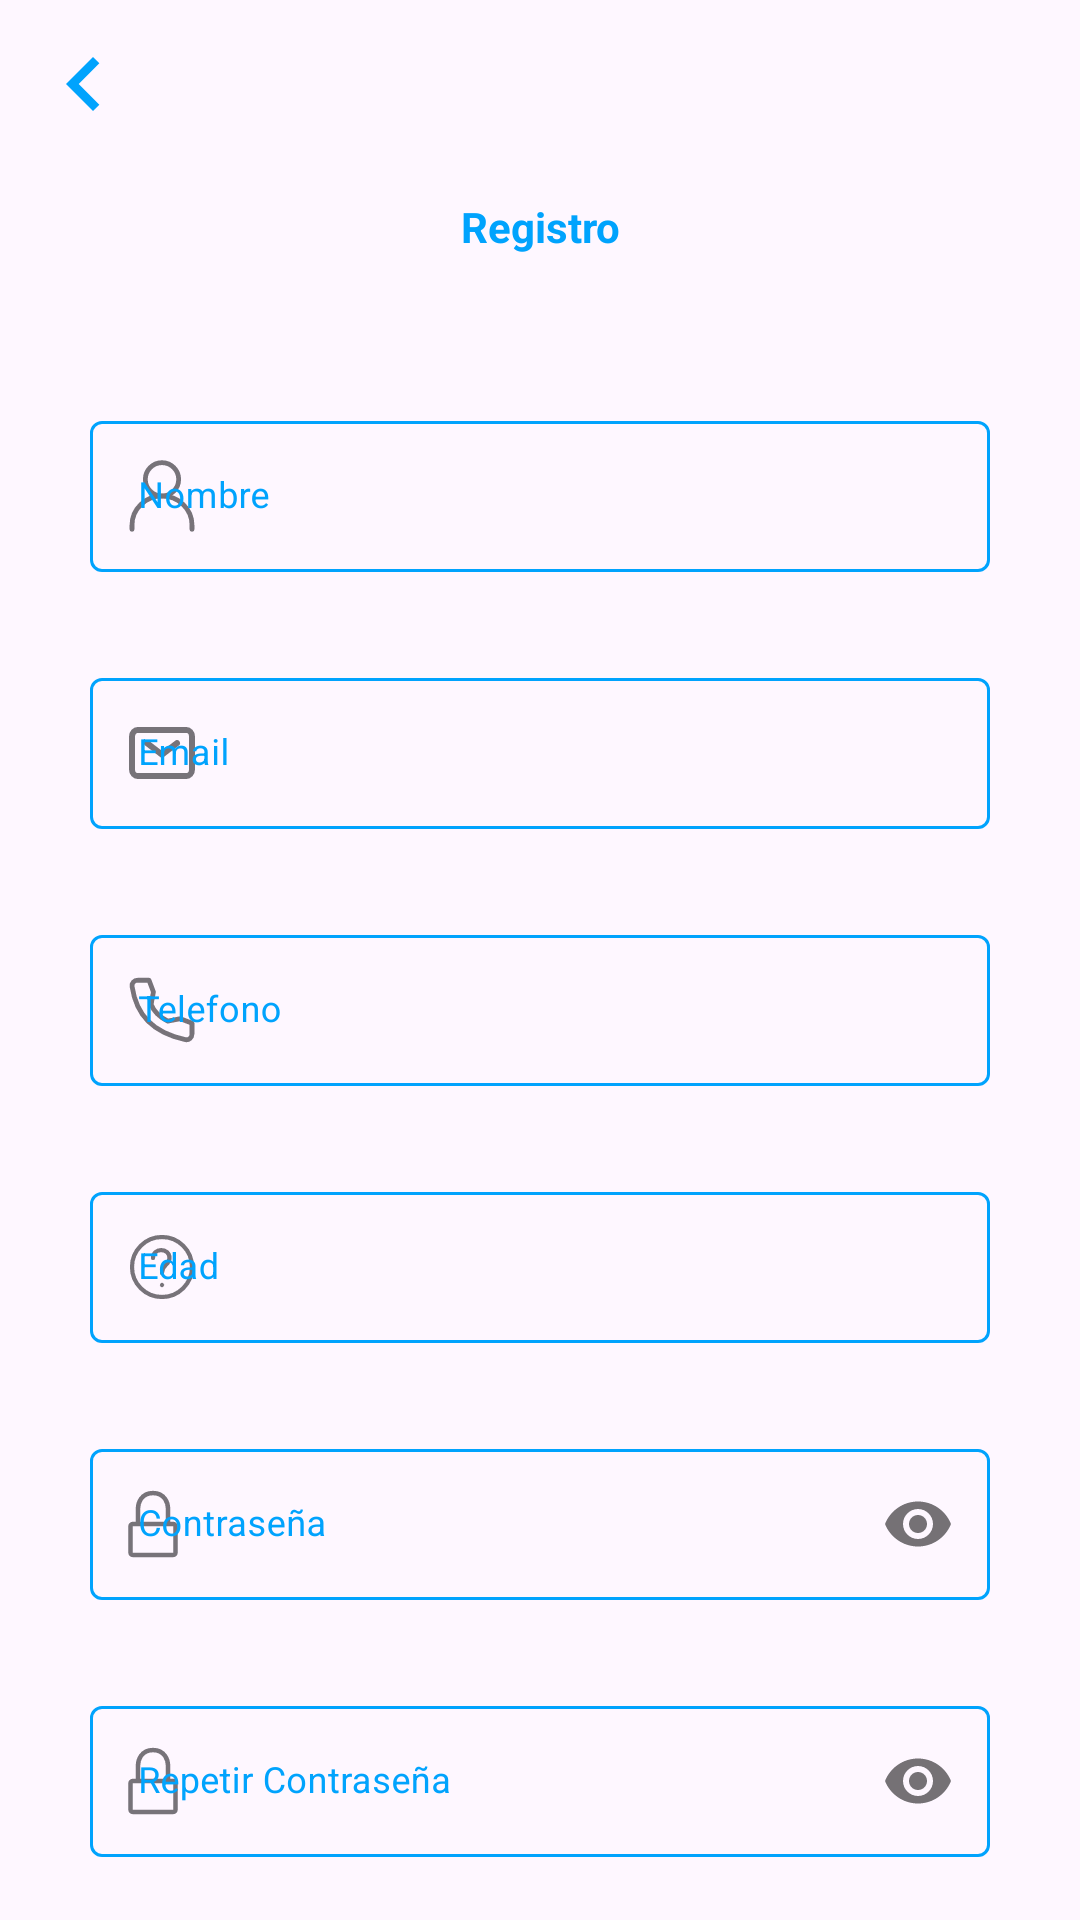

Produce the Android XML layout that renders to this screen, including the resource entries it uses.
<!-- AndroidManifest.xml: application theme Theme.DentalClinic -->
<!-- res/layout/fragment_register_user.xml -->
<?xml version="1.0" encoding="utf-8"?>
<androidx.constraintlayout.widget.ConstraintLayout xmlns:android="http://schemas.android.com/apk/res/android"
    xmlns:app="http://schemas.android.com/apk/res-auto"
    xmlns:tools="http://schemas.android.com/tools"
    android:layout_width="match_parent"
    android:layout_height="match_parent"
    tools:context=".views.singup.RegisterUserFragment">

    <ImageView
        android:id="@+id/imageViewBackNewPassword"
        android:layout_width="wrap_content"
        android:layout_height="wrap_content"
        android:layout_marginStart="10dp"
        android:layout_marginTop="10dp"
        android:src="@drawable/ic_chevron_left"
        app:layout_constraintStart_toStartOf="parent"
        app:layout_constraintTop_toTopOf="parent" />

    <TextView
        android:id="@+id/textView"
        android:layout_width="match_parent"
        android:layout_height="wrap_content"
        android:layout_gravity="center|top"
        android:layout_marginStart="20dp"
        android:layout_marginTop="20dp"
        android:layout_marginEnd="20dp"
        android:gravity="center"
        android:text="Registro"
        android:textColor="@color/button_primary_color"
        android:textSize="14sp"
        android:textStyle="bold"
        app:layout_constraintEnd_toEndOf="parent"
        app:layout_constraintStart_toStartOf="parent"
        app:layout_constraintTop_toBottomOf="@+id/imageViewBackNewPassword" />

    <androidx.core.widget.NestedScrollView
        android:layout_width="0dp"
        android:layout_height="0dp"
        android:layout_marginTop="20dp"
        app:layout_constraintBottom_toBottomOf="parent"
        app:layout_constraintEnd_toEndOf="parent"
        app:layout_constraintStart_toStartOf="parent"
        app:layout_constraintTop_toBottomOf="@+id/textView">

        <LinearLayout
            android:layout_width="match_parent"
            android:layout_height="wrap_content"
            android:layout_marginStart="15dp"
            android:layout_marginEnd="15dp"
            android:orientation="vertical">

            <com.google.android.material.textfield.TextInputLayout
                android:id="@+id/textInputNameRegisterUser"
                style="@style/outlinedTextInputLayout"
                android:layout_width="match_parent"
                android:layout_height="wrap_content"
                android:layout_marginStart="15dp"
                android:layout_marginTop="30dp"
                android:layout_marginEnd="15dp"
                app:layout_constraintEnd_toEndOf="parent"
                app:layout_constraintStart_toStartOf="parent"
                app:layout_constraintTop_toBottomOf="@+id/textView"
                app:startIconDrawable="@drawable/ic_user">

                <com.google.android.material.textfield.TextInputEditText
                    android:id="@+id/editTextNameRegisterUser"
                    style="@style/modifiedEditText"
                    android:hint="Nombre"
                    android:inputType="text|textPersonName"
                    android:maxLines="1"
                    android:textColor="@color/colorPrimary"
                    android:textColorHighlight="@color/colorPrimary" />

            </com.google.android.material.textfield.TextInputLayout>

            <com.google.android.material.textfield.TextInputLayout
                android:id="@+id/textInputEmailRegisterUser"
                style="@style/outlinedTextInputLayout"
                android:layout_width="match_parent"
                android:layout_height="wrap_content"
                android:layout_marginStart="15dp"
                android:layout_marginTop="30dp"
                android:layout_marginEnd="15dp"
                app:layout_constraintEnd_toEndOf="parent"
                app:layout_constraintStart_toStartOf="parent"
                app:layout_constraintTop_toBottomOf="@+id/textView"
                app:startIconDrawable="@drawable/ic_email">

                <com.google.android.material.textfield.TextInputEditText
                    android:id="@+id/editTextEmailRegisterUser"
                    style="@style/modifiedEditText"
                    android:hint="Email"
                    android:inputType="text|textEmailAddress"
                    android:maxLines="1"
                    android:textColor="@color/colorPrimary"
                    android:textColorHighlight="@color/colorPrimary" />

            </com.google.android.material.textfield.TextInputLayout>


            <com.google.android.material.textfield.TextInputLayout
                android:id="@+id/textInputPhoneRegisterUser"
                style="@style/outlinedTextInputLayout"
                android:layout_width="match_parent"
                android:layout_height="wrap_content"
                android:layout_marginStart="15dp"
                android:layout_marginTop="30dp"
                android:layout_marginEnd="15dp"
                app:layout_constraintEnd_toEndOf="parent"
                app:layout_constraintStart_toStartOf="parent"
                app:layout_constraintTop_toBottomOf="@+id/textView"
                app:startIconDrawable="@drawable/ic_phone">

                <com.google.android.material.textfield.TextInputEditText
                    android:id="@+id/editTextPhoneRegisterUser"
                    style="@style/modifiedEditText"
                    android:hint="Telefono"
                    android:inputType="phone"
                    android:maxLines="1"
                    android:textColor="@color/colorPrimary"
                    android:textColorHighlight="@color/colorPrimary" />

            </com.google.android.material.textfield.TextInputLayout>


            <com.google.android.material.textfield.TextInputLayout
                android:id="@+id/textInputAgeRegisterUser"
                style="@style/outlinedTextInputLayout"
                android:layout_width="match_parent"
                android:layout_height="wrap_content"
                android:layout_marginStart="15dp"
                android:layout_marginTop="30dp"
                android:layout_marginEnd="15dp"
                app:layout_constraintEnd_toEndOf="parent"
                app:layout_constraintStart_toStartOf="parent"
                app:layout_constraintTop_toBottomOf="@+id/textView"
                app:startIconDrawable="@drawable/ic_age">

                <com.google.android.material.textfield.TextInputEditText
                    android:id="@+id/editTextAgeRegisterUser"
                    style="@style/modifiedEditText"
                    android:hint="Edad"
                    android:inputType="number"
                    android:maxLines="1"
                    android:textColor="@color/colorPrimary"
                    android:textColorHighlight="@color/colorPrimary" />

            </com.google.android.material.textfield.TextInputLayout>

            <com.google.android.material.textfield.TextInputLayout
                android:id="@+id/textInputPasswordRegisterUser"
                style="@style/outlinedTextInputLayout"
                android:layout_width="match_parent"
                android:layout_height="wrap_content"
                android:layout_marginStart="15dp"
                android:layout_marginTop="30dp"
                android:layout_marginEnd="15dp"
                app:layout_constraintEnd_toEndOf="parent"
                app:layout_constraintStart_toStartOf="parent"
                app:layout_constraintTop_toBottomOf="@+id/textView"
                app:passwordToggleEnabled="true"
                app:startIconDrawable="@drawable/ic_lock">

                <com.google.android.material.textfield.TextInputEditText
                    android:id="@+id/editTextPasswordRegisterUser"
                    style="@style/modifiedEditText"
                    android:hint="Contraseña"
                    android:inputType="textPassword"
                    android:maxLines="1"
                    android:textColor="@color/colorPrimary"
                    android:textColorHighlight="@color/colorPrimary" />

            </com.google.android.material.textfield.TextInputLayout>


            <com.google.android.material.textfield.TextInputLayout
                android:id="@+id/textInputRepitPasswordRegisterUser"
                style="@style/outlinedTextInputLayout"
                android:layout_width="match_parent"
                android:layout_height="wrap_content"
                android:layout_marginStart="15dp"
                android:layout_marginTop="30dp"
                android:layout_marginEnd="15dp"
                app:layout_constraintEnd_toEndOf="parent"
                app:layout_constraintStart_toStartOf="parent"
                app:layout_constraintTop_toBottomOf="@+id/textView"
                app:passwordToggleEnabled="true"
                app:startIconDrawable="@drawable/ic_lock">

                <com.google.android.material.textfield.TextInputEditText
                    android:id="@+id/editTextRepitPasswordRegisterUser"
                    style="@style/modifiedEditText"
                    android:hint="Repetir Contraseña"
                    android:inputType="textPassword"
                    android:maxLines="1"
                    android:textColor="@color/colorPrimary"
                    android:textColorHighlight="@color/colorPrimary" />

            </com.google.android.material.textfield.TextInputLayout>

            <com.google.android.material.button.MaterialButton
                android:id="@+id/buttonStartChangePassword"
                style="@style/buttonPrimary"
                android:layout_width="match_parent"
                android:layout_height="wrap_content"
                android:layout_gravity="center_horizontal"
                android:layout_marginStart="15dp"
                android:layout_marginTop="20dp"
                android:layout_marginEnd="15dp"
                android:layout_marginBottom="20dp"
                android:text="Registrar" />

        </LinearLayout>

    </androidx.core.widget.NestedScrollView>

</androidx.constraintlayout.widget.ConstraintLayout>
<!-- resources referenced by this layout -->
<resources>
  <color name="button_primary_color">#00A3FD</color>
  <color name="colorPrimary">#00A3FD</color>
  <!-- drawable ic_chevron_left (drawable) -->
  <vector xmlns:android="http://schemas.android.com/apk/res/android"
      android:width="36dp"
      android:height="36dp"
      android:viewportWidth="36"
      android:viewportHeight="36"
      android:tint="@color/colorPrimary">
      <path
          android:fillColor="@android:color/white"
          android:pathData="M23.12,11.12L21,9l-9,9 9,9 2.12,-2.12L16.24,18z"/>
  </vector>
  <!-- drawable ic_email (drawable) -->
  <vector xmlns:android="http://schemas.android.com/apk/res/android"
      android:width="24dp"
      android:height="20dp"
      android:viewportWidth="12"
      android:viewportHeight="10">
      <path
          android:fillColor="#00000000"
          android:pathData="M3.5,3.35L6,5.275L8.5,3.35"
          android:strokeWidth="1"
          android:strokeColor="#BAC0CA"
          android:strokeLineCap="round"
          android:strokeLineJoin="round" />
      <path
          android:fillColor="#00000000"
          android:pathData="M1,7.75V2.25C1,1.642 1.448,1.15 2,1.15H10C10.552,1.15 11,1.642 11,2.25V7.75C11,8.357 10.552,8.85 10,8.85H2C1.448,8.85 1,8.357 1,7.75Z"
          android:strokeWidth="1"
          android:strokeColor="#BAC0CA" />
  </vector>
  <!-- drawable ic_lock (drawable) -->
  <vector xmlns:android="http://schemas.android.com/apk/res/android"
      android:width="24dp"
      android:height="24dp"
      android:viewportWidth="16"
      android:viewportHeight="16">
      <path
          android:fillColor="#00000000"
          android:pathData="M9.333,8H10.5C10.776,8 11,8.231 11,8.516V14.359C11,14.644 10.776,14.875 10.5,14.875H1.5C1.224,14.875 1,14.644 1,14.359V8.516C1,8.231 1.224,8 1.5,8H2.667M9.333,8V4.563C9.333,3.417 8.667,1.125 6,1.125C3.333,1.125 2.667,3.417 2.667,4.563V8M9.333,8H2.667"
          android:strokeWidth="1"
          android:strokeColor="#BAC0CA"
          android:strokeLineCap="round"
          android:strokeLineJoin="round" />
  </vector>
  <!-- drawable ic_phone (drawable) -->
  <vector android:height="24dp" android:viewportHeight="12"
      android:viewportWidth="12" android:width="24dp" xmlns:android="http://schemas.android.com/apk/res/android">
      <path android:fillColor="#00000000"
          android:pathData="M9.04,7.451L6.96,7.854C5.556,7.149 4.688,6.34 4.183,5.077L4.572,2.992L3.837,1.038H1.943C1.374,1.038 0.925,1.508 1.01,2.071C1.223,3.476 1.849,6.025 3.678,7.854C5.6,9.776 8.367,10.61 9.89,10.941C10.478,11.069 11,10.61 11,10.008V8.198L9.04,7.451Z"
          android:strokeColor="#BAC0CA" android:strokeLineCap="round"
          android:strokeLineJoin="round" android:strokeWidth="0.8"/>
  </vector>
  <style name="buttonPrimary">
          <item name="android:backgroundTint">@color/button_primary_color</item>
          <item name="android:textColor">@color/whiteTextColor</item>
          <item name="android:textStyle">bold</item>
      </style>
  <style name="modifiedEditText" parent="parent">
          <item name="android:textSize">@dimen/newsMoreTextSize</item>
          <item name="android:backgroundTint">@color/primaryTextColor</item>
      </style>
  <style name="outlinedTextInputLayout" parent="Widget.MaterialComponents.TextInputLayout.OutlinedBox">
          <item name="boxStrokeColor">@color/text_input_layout</item>
          <item name="hintTextColor">@color/text_input_layout</item>
          <item name="android:textColorHint">@color/text_input_layout</item>
      </style>
  <style name="Theme.DentalClinic" parent="Base.Theme.DentalClinic" />
  <color name="whiteTextColor">#fff</color>
  <style name="parent">
          <item name="android:layout_width">match_parent</item>
          <item name="android:layout_height">wrap_content</item>
      </style>
  <dimen name="newsMoreTextSize">12sp</dimen>
  <color name="primaryTextColor">#00a5ff</color>
  <style name="Base.Theme.DentalClinic" parent="Theme.Material3.DayNight.NoActionBar">
          
          
      </style>
</resources>
